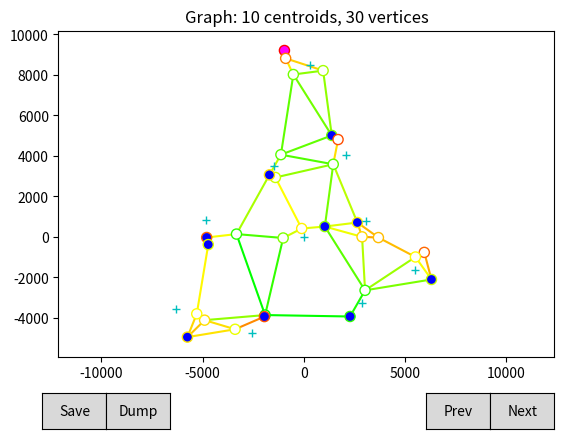

Write Python code to recreate this figure.
import json
import math
import matplotlib.colors as mcolors
import matplotlib.pyplot as plot
import numpy as np
import sys
import os
from abc import ABC, abstractmethod
from matplotlib.patches import Circle
from matplotlib.widgets import Button
from scipy.spatial import Delaunay

class Generator(ABC):
    @abstractmethod
    def generate(n_vertices: int) -> list[tuple[float, float]]:
        pass

class OrthogonalGenerator(Generator):
    def __init__(self, orth_radius):
        self.orth_radius = orth_radius
    
    def generate_vertices(n_vertices):
        vertices = set( )
        while len(vertices) < n_vertices:
            x = np.random.randint(-self.orth_radius, self.orth_radius + 1)
            y = np.random.randint(-self.orth_radius, self.orth_radius + 1)
            vertices.add((x, y))
        return list(vertices)

class CentroidGenerator(Generator):
    def generate_centroids(self, count: int, max_radius=10_000) -> list[ tuple[ float, float ] ]:
        # The centroids should be placed in more or less equal angular distances.
        angle = math.tau / count
        base = np.random.rand() * math.tau
        centroids = set( )
        if count > 3:
            centroids.add((0, 0))
            count -= 1
        for i in range(count):
            # Generate the phase
            phase_mean = base + i * angle
            phase_sdev = angle / 6
            phase = np.random.normal(phase_mean, phase_sdev, 1)[0]
            # Generate the radius
            radius_mean, radius_sdev = max_radius/2, max_radius/6
            radius = np.random.normal(radius_mean, radius_sdev, 1)[0]
            radius = max(0, min(radius, max_radius))
            # Translate to rectangular coordinates
            c = (radius * math.cos(phase), radius * math.sin(phase))
            centroids.add(c)
        return list(centroids)
        
    def __init__(self, n_centroids, max_radius=10_000):
        self.centroids = self.generate_centroids(n_centroids, max_radius)
    
    def nearest_neighbor_distances(points: list[ tuple[float, float] ]) -> list[float]:
        
        def distance_square(p, q):
            return (p[0] - q[0]) * (p[0] - q[0]) + (p[1] - q[1]) * (p[1] - q[1])
        
        distances = [ ]
        for i, p in enumerate(points):
            min_dist = float('inf')
            for j, q in enumerate(points):
                if i == j:
                    continue
                dist = distance_square(p, q)
                if dist < min_dist:
                    min_dist = dist
            distances.append(min_dist)
        for i in range(len(distances)):
            distances[i] = math.sqrt(distances[i])
        return distances
    
    # Variant that assigns at least one seat to each party
    def dhondt_method(seats: int, votes: list[float]) -> list[int]:
        n_parties = len(votes)
        if seats < n_parties:
            raise ValueError('Unable to allocate at least one seat for each party!')
        allocation = [1] * n_parties
        seats -= n_parties
        for _ in range(seats):
            scores = [ votes[i] / allocation[i] for i in range(n_parties) ]
            index = scores.index(max(scores))
            allocation[index] += 1
        return allocation
    
    def shift_overlaps(vertices):
        min_dist = 1
        semidiagonal = 0.5 * min_dist / math.sqrt(2)
        while True:
            overlaps = [ ]
            for i in range(len(vertices)):
                for j in range(i + 1, len(vertices)):
                    (x1, y1), (x2, y2) = vertices[i], vertices[j]
                    if x1 == x2 and y1 == y2:
                        overlaps.append((i, j))
            if not overlaps:
                break
            for i, j in overlaps:
                (x1, y1), (x2, y2) = vertices[i], vertices[j]
                vertices[i] = (x1 - semidiagonal, y1 - semidiagonal)
                vertices[j] = (x2 + semidiagonal, y2 + semidiagonal)
    
    def generate(self, n_vertices):
        vertices = [ ]
        distances = CentroidGenerator.nearest_neighbor_distances(self.centroids)
        allocation = CentroidGenerator.dhondt_method(n_vertices, distances)
        for i, c in enumerate(self.centroids):
            x_cen, y_cen = c[0], c[1]
            d = distances[i]
            n_ver = allocation[i]
            ver = set( )
            while len(ver) < n_ver:
                ph = np.random.rand() * math.tau
                mean = d/4
                sdev = d/12
                r = np.random.normal(mean, sdev, 1)[0]
                v = (round(x_cen + r * math.cos(ph)), round(y_cen + r * math.sin(ph)))
                ver.add(v)
            vertices.extend(ver)
        CentroidGenerator.shift_overlaps(vertices)
        return vertices

def generate_quantities(n_cust=10, n_veh=3, prec=10, load=1000, lo_frac=.5, hi_frac=.8):
    quantities = [1] * n_cust
    max_units = n_veh * load / prec - n_cust
    for _ in range(round(.5 * (lo_frac + hi_frac) * max_units)):
        quantities[np.random.randint(n_cust)] += 1
    for i, val in enumerate(quantities):
        quantities[i] = prec * val
    return quantities

class Graph:
    def __init__(self, n_vertices, **kwargs):
        
        generation = kwargs.get('generation', 'centroid')
        if generation == 'centroid':
            self.generator = CentroidGenerator(kwargs['n_centroids'])
        elif generation == 'orthogonal':
            self.generator = OrthogonalGenerator(kwargs['orth_radius'])
        else:
            raise ValueError('Unknown type of generation')
        
        self.vertices = self.generator.generate(n_vertices)
        
        self.edges, faces = Graph.delaunay_triangulation(self.vertices)
        self.reduce_narrow_triangles(faces, 30)
        
        self.depot = kwargs.get('depot', 0)
    
    def delaunay_triangulation(vertices: list[ tuple[float, float] ]):
        points = np.array(vertices)
        tri = Delaunay(points)
        edges = list( )
        for simplex in tri.simplices:
            for i in range(3):
                u, v = simplex[i], simplex[(i + 1) % 3]
                e = (u, v) if u < v else (v, u)
                edges.append(e)
        faces = [ list(simplex) for simplex in tri.simplices ]
        return edges, faces
    
    def handle_simplex(self, tri):
        i, j, k = tri[0], tri[1], tri[2]
        u, v, w = self.vertices[i], self.vertices[j], self.vertices[k]
        x = math.hypot(v[0] - w[0], v[1] - w[1])
        y = math.hypot(w[0] - u[0], w[1] - u[1])
        z = math.hypot(u[0] - v[0], u[1] - v[1])
        a = np.degrees(np.arccos((y * y + z * z - x * x) / (2 * y * z)))
        b = np.degrees(np.arccos((z * z + x * x - y * y) / (2 * z * x)))
        c = np.degrees(np.arccos((x * x + y * y - z * z) / (2 * x * y)))
        edges = [ ]
        if min(a, b, c) < 20:
            if x > y and x >= z:
                edges.append((j, k))
                edges.append((k, j))
            elif y > z and y >= x:
                edges.append((k, i))
                edges.append((i, k))
            elif z > x and z >= y:
                edges.append((i, j))
                edges.append((j, i))
        return edges
    
    def reduce_narrow_triangles(self, faces, threshold_deg=20):
        removables = [ ]
        for face in faces:
            removables.extend(self.handle_simplex(face))
        self.edges = list(set(self.edges) - set(removables))
    
    def average_neighbor_distance(self, vertex):
        neighbors = set( )
        for e in self.edges:
            if e[0] == vertex:
                neighbors.add(e[1])
            elif e[1] == vertex:
                neighbors.add(e[0])
        (x0, y0) = self.vertices[vertex]
        length = 0
        for n in neighbors:
            (x, y) = self.vertices[n]
            length += math.hypot(x - x0, y - y0)
        return length / len(neighbors) if len(neighbors) > 0 else None
    
    def edge_congestions(self):
        congestion_indices = [ ]
        avg_dist = [ self.average_neighbor_distance(w) for w in range(len(self.vertices)) ]
        for (u, v) in self.edges:
            congestion_indices.append((avg_dist[u] + avg_dist[v]) / 2)
        lo, hi = min(congestion_indices), max(congestion_indices)
        if hi != lo:
            a = 1 / (hi - lo)
            b = -a * lo
            for i in range(len(congestion_indices)):
                congestion_indices[i] = a * congestion_indices[i] + b
        else:
            congestion_indices = [ 0.5 ] * len(self.edges)
        return congestion_indices
    
    def slot_index(value, thresholds: list[float]):
        limit = None
        for i, th in enumerate(thresholds):
            if value < th:
                limit = i
                break
        else:
            limit = -1
        return limit
    
    BASE = 1/math.sqrt(0.2)
    
    def speed(speed_limit, congestion, rush):
        return speed_limit * Graph.BASE ** -(congestion + rush)
    
    def compute_travel_times(self, rush: list[float], thresholds: list[float], limits: list[float]):
        self.congestion = self.edge_congestions( )
        travel_times = [ None ] * len(self.edges)
        for i, e in enumerate(self.edges):
            limit = limits[ Graph.slot_index(self.congestion[i], thresholds) ]
            (u, v) = e
            (x1, y1), (x2, y2) = self.vertices[u], self.vertices[v]
            length = math.hypot(x1 - x2, y1 - y2)
            # t = s/v
            travel_times[i] = [ round(length / Graph.speed(limit, self.congestion[i], r)) for r in rush ]
        self.weights = travel_times
    
    def distribute_orders(self, n_ord):
        quantities = generate_quantities(n_ord)
        indexes = list(range(1, len(self.vertices)))
        self.orders = { }
        for i, q in enumerate(quantities):
            index = np.random.randint(len(indexes))
            indexes[index], indexes[-1] = indexes[-1], indexes[index]
            self.orders[indexes.pop()] = quantities[i]
        
    def vertex_colors(self):
        avg_dist = [self.average_neighbor_distance(i) for i in range(len(self.vertices))]
        avg_dist_valid = [ x for x in avg_dist if x is not None ]
        lo, hi = min(avg_dist_valid), max(avg_dist_valid)
        
        if hi != lo:
            a = 1 / (hi - lo)
            b = -a * lo
            for i in range(len(avg_dist)):
                avg_dist[i] = a * avg_dist[i] + b if avg_dist[i] is not None else None
            return [ mcolors.hsv_to_rgb([x/3, 1, 1]) if x is not None else (.75, .75, .75) for x in avg_dist ]
        else:
            return [ (0, 0, 0) ] * len(self.vertices)
    
    def plot(self, axes):
        axes.clear()
        # Edges
        colors = [ mcolors.hsv_to_rgb( [c/3, 1, 1] ) for c in self.congestion ]
        for e in range(len(self.edges)):
            (u, v) = self.edges[e]
            (x1, y1) = self.vertices[u]
            (x2, y2) = self.vertices[v]
            axes.plot([x1, x2], [y1, y2], '-', color=colors[e], zorder=1)
        # Centroids
        xc, yc = zip(*self.generator.centroids)
        axes.plot(xc, yc, 'c+')
        # Vertices
        def draw_vertex(i, edge_color='black'):
            (x, y) = self.vertices[i]
            circle = Circle((x, y), 250,
                color='magenta' if i == int(self.depot) else 'blue' if i in self.orders else 'white',
                ec=edge_color, linewidth=1)
            axes.add_patch(circle)
            # axes.text(x, y, str(i), ha='center', va='center', fontsize=10, color='black' if i not in self.orders else 'blue', zorder=2)
        colors = self.vertex_colors()
        for i in range(len(self.vertices)):
            draw_vertex(i, colors[i])
        # Plot settings
        axes.set_title(f'Graph: {len(self.generator.centroids)} centroids, {len(self.vertices)} vertices')
        # axes.set_title(f'Graph: {len(self.vertices)} vertices')
        axes.set_aspect('equal', adjustable='datalim')
        plot.draw( )
    
    def dump(self):
        top = { }
        top['vertices'] = { }
        for i, v in enumerate(self.vertices):
            v_obj = { "x": round(v[0], 3), 
                      "y": round(v[1], 3) }
            order = self.orders.get(i)
            if order is not None:
                v_obj["q"] = order
            top['vertices'][str(i)] = v_obj
        top['edges'] = [ ]
        for i, e in enumerate(self.edges):
            e_obj1 = { "u": str(e[0]),
                       "v": str(e[1]),
                       "w": self.weights[i] }
            e_obj2 = { "u": str(e[1]),
                       "v": str(e[0]),
                       "w": self.weights[i] }
            top['edges'].append(e_obj1)
            top['edges'].append(e_obj2)
            
        return json.dumps(top, indent=4)

def main():
    graphs = [ ]
    
    def params(first, last, multipliers):
        list = [ ]
        for c in range(first, last + 1):
            for m in multipliers:
                list.append((c, int(m * c)))
        return list
    
    FIRST = 10
    LAST  = 20
    MULTS = [3.00, 3.25, 3.50, 3.75, 4.00, 4.25, 4.50, 4.75, 5.00]
    
    RUSH = [1.0, 0.2, 0.4, 1.0, 0.6, 0.2, 0.0, 0.0]
    THLD = [   .15, .25, .50, .70, .90    ]
    LIMS = [ 30,  40,  50,  70,  90,  100 ]   # km/h
    
    for i, lim in enumerate(LIMS):
        LIMS[i] = lim / 3.6   # m/s

    for c, v in params(FIRST, LAST, MULTS):
        graph = Graph(v, n_centroids=c)
        graph.distribute_orders(v // 3)
        graph.compute_travel_times(RUSH, THLD, LIMS)
        graphs.append(graph)
    
    figure, axes = plot.subplots()
    plot.subplots_adjust(bottom = 0.2)
    
    graphs[0].plot(axes)
    
    class Index:
        def __init__(self, length):
            self.index = 0
            self.end = length - 1
        
        def next(self, event):
            self.index = self.index + 1 if self.index < self.end else 0
            graphs[self.index].plot(axes)
        
        def prev(self, event):
            self.index = self.index - 1 if self.index > 0 else self.end
            graphs[self.index].plot(axes)
        
        def dump(self, event):
            print(graphs[self.index].dump( ))
        
        def save(self, event):
            core = sys.argv[1] if len(sys.argv) > 1 else 'out'
            name = core
            i = 0
            while os.path.isfile(f'{name}.json'):
                i += 1
                name = f'{core} ({i})'
            with open(f'{name}.json', 'w') as file:
                file.write(graphs[self.index].dump( ))
                print(f'Saved as: "{name}.json"')
    
    callback = Index((LAST - FIRST + 1) * len(MULTS))
    axes_save = plot.axes([0.1, 0.05, 0.1, 0.075])
    axes_dump = plot.axes([0.2, 0.05, 0.1, 0.075])
    axes_prev = plot.axes([0.7, 0.05, 0.1, 0.075])
    axes_next = plot.axes([0.8, 0.05, 0.1, 0.075])
    button_save = Button(axes_save, 'Save')
    button_dump = Button(axes_dump, 'Dump')
    button_prev = Button(axes_prev, 'Prev')
    button_next = Button(axes_next, 'Next')
    button_save.on_clicked(callback.save)
    button_dump.on_clicked(callback.dump)
    button_prev.on_clicked(callback.prev)
    button_next.on_clicked(callback.next)
    
    plot.show()

main()
